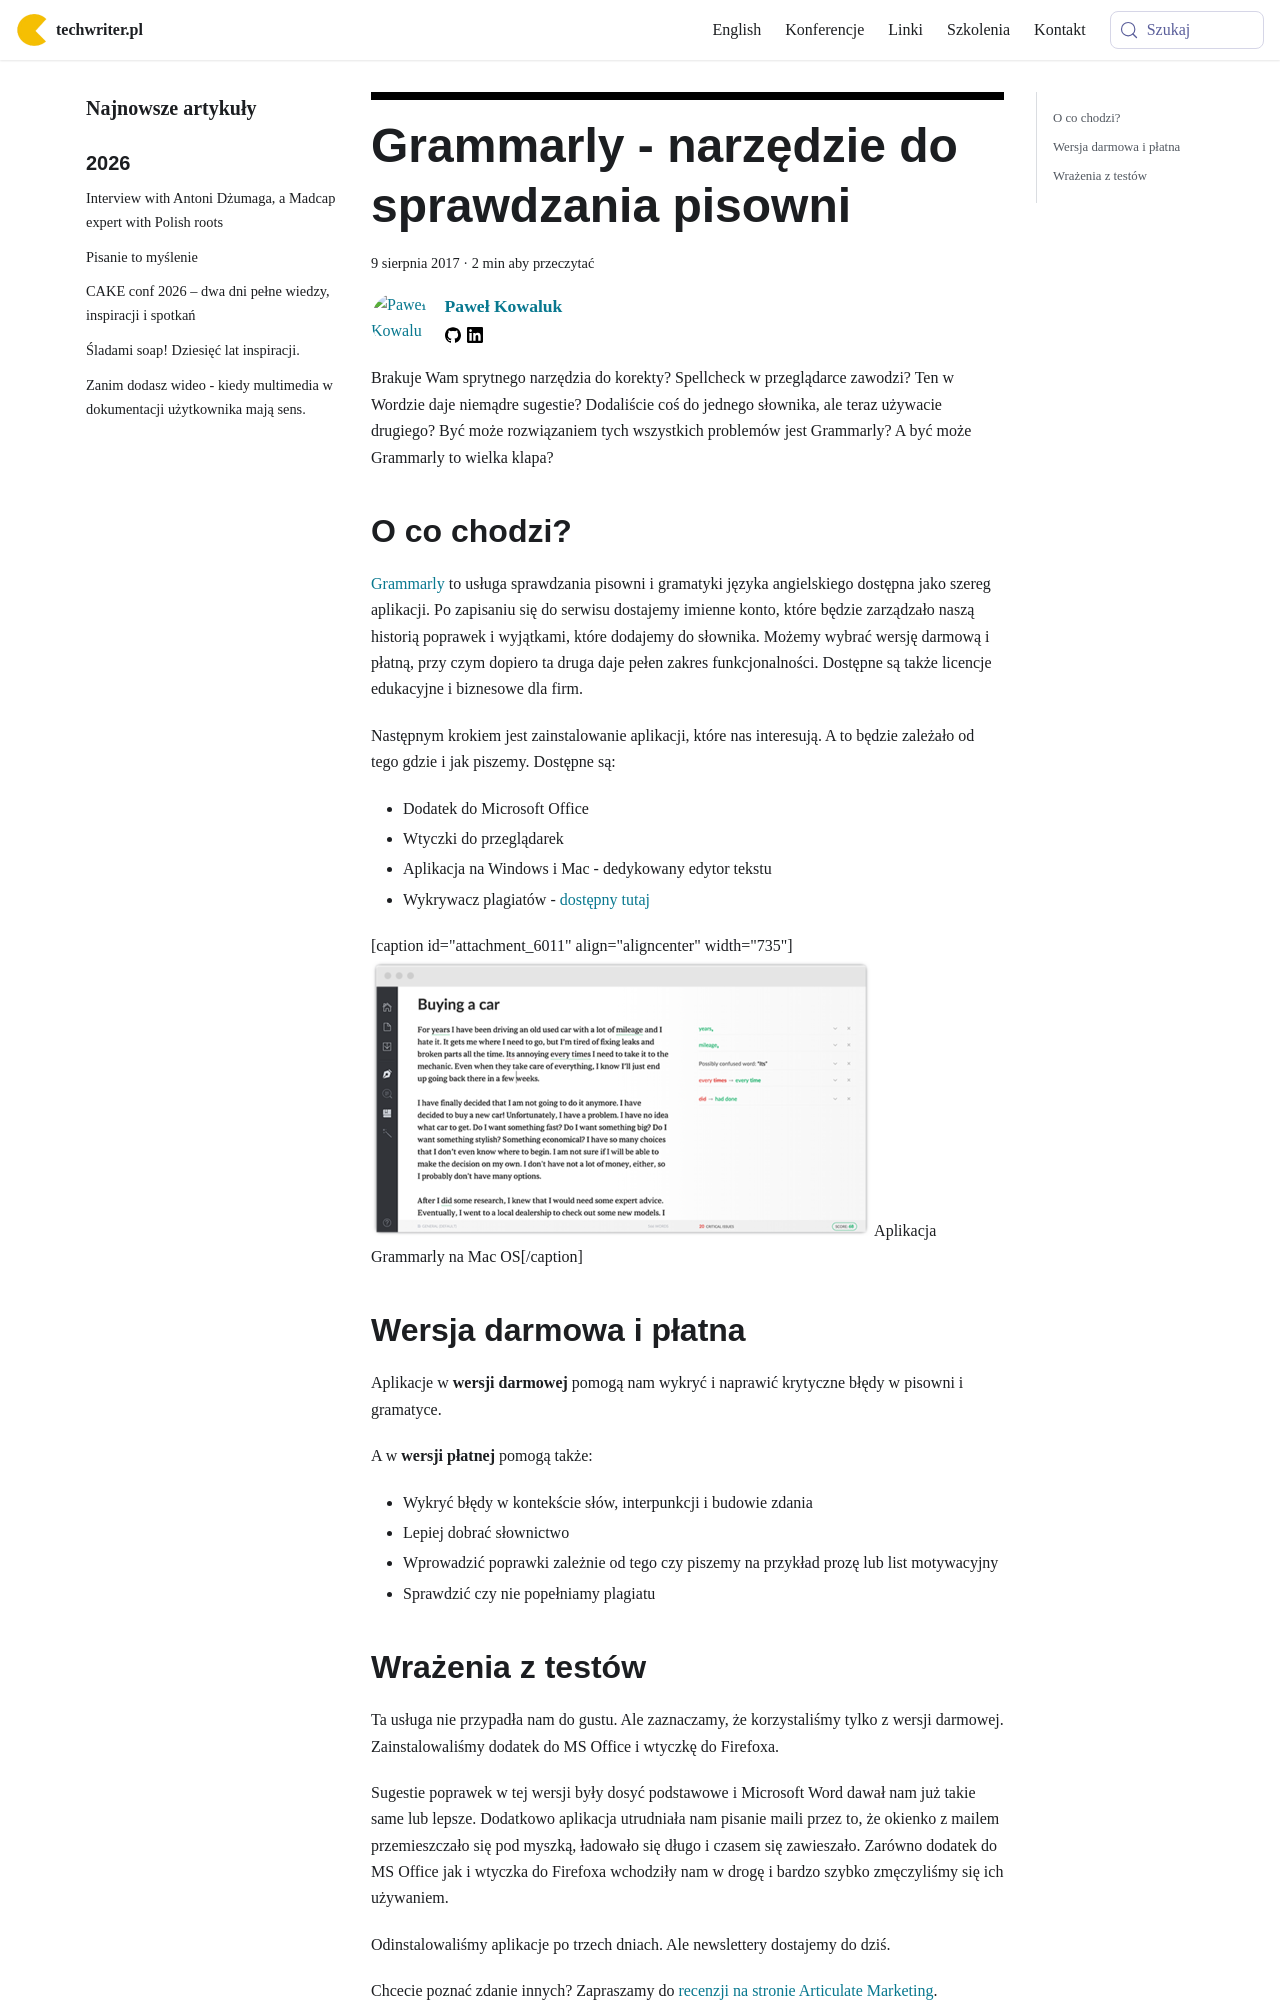

repository: techwriter-pl/techwriter-pl.github.io · page: grammarly-narzedzie-do-sprawdzania-pisowni/index.html · generator: docusaurus

---
title: 'Grammarly - narzędzie do sprawdzania pisowni'
authors: pensjonatus
date: '2017-08-09'
tags:
  - 'narzędzia'
  - 'warsztat'
  - 'aplikacje'
  - 'technologie'
  - 'użyteczność'
coverImage: 'grammarly.png'
---

Brakuje Wam sprytnego narzędzia do korekty? Spellcheck w przeglądarce zawodzi?
Ten w Wordzie daje niemądre sugestie? Dodaliście coś do jednego słownika, ale
teraz używacie drugiego? Być może rozwiązaniem tych wszystkich problemów jest
Grammarly? A być może Grammarly to wielka klapa?

<!--truncate-->

## O co chodzi?

[Grammarly](https://www.grammarly.com) to usługa sprawdzania pisowni i gramatyki
języka angielskiego dostępna jako szereg aplikacji. Po zapisaniu się do serwisu
dostajemy imienne konto, które będzie zarządzało naszą historią poprawek i
wyjątkami, które dodajemy do słownika. Możemy wybrać wersję darmową i płatną,
przy czym dopiero ta druga daje pełen zakres funkcjonalności. Dostępne są także
licencje edukacyjne i biznesowe dla firm.

Następnym krokiem jest zainstalowanie aplikacji, które nas interesują. A to
będzie zależało od tego gdzie i jak piszemy. Dostępne są:

- Dodatek do Microsoft Office
- Wtyczki do przeglądarek
- Aplikacja na Windows i Mac - dedykowany edytor tekstu
- Wykrywacz plagiatów -
  [dostępny tutaj](https://www.grammarly.com/plagiarism-checker)

\[caption id="attachment_6011" align="aligncenter"
width="735"\]![](images/grammarly-screen-online.png) Aplikacja Grammarly na Mac
OS\[/caption\]

## Wersja darmowa i płatna

Aplikacje w **wersji darmowej** pomogą nam wykryć i naprawić krytyczne błędy w
pisowni i gramatyce.

A w **wersji płatnej** pomogą także:

- Wykryć błędy w kontekście słów, interpunkcji i budowie zdania
- Lepiej dobrać słownictwo
- Wprowadzić poprawki zależnie od tego czy piszemy na przykład prozę lub list
  motywacyjny
- Sprawdzić czy nie popełniamy plagiatu
